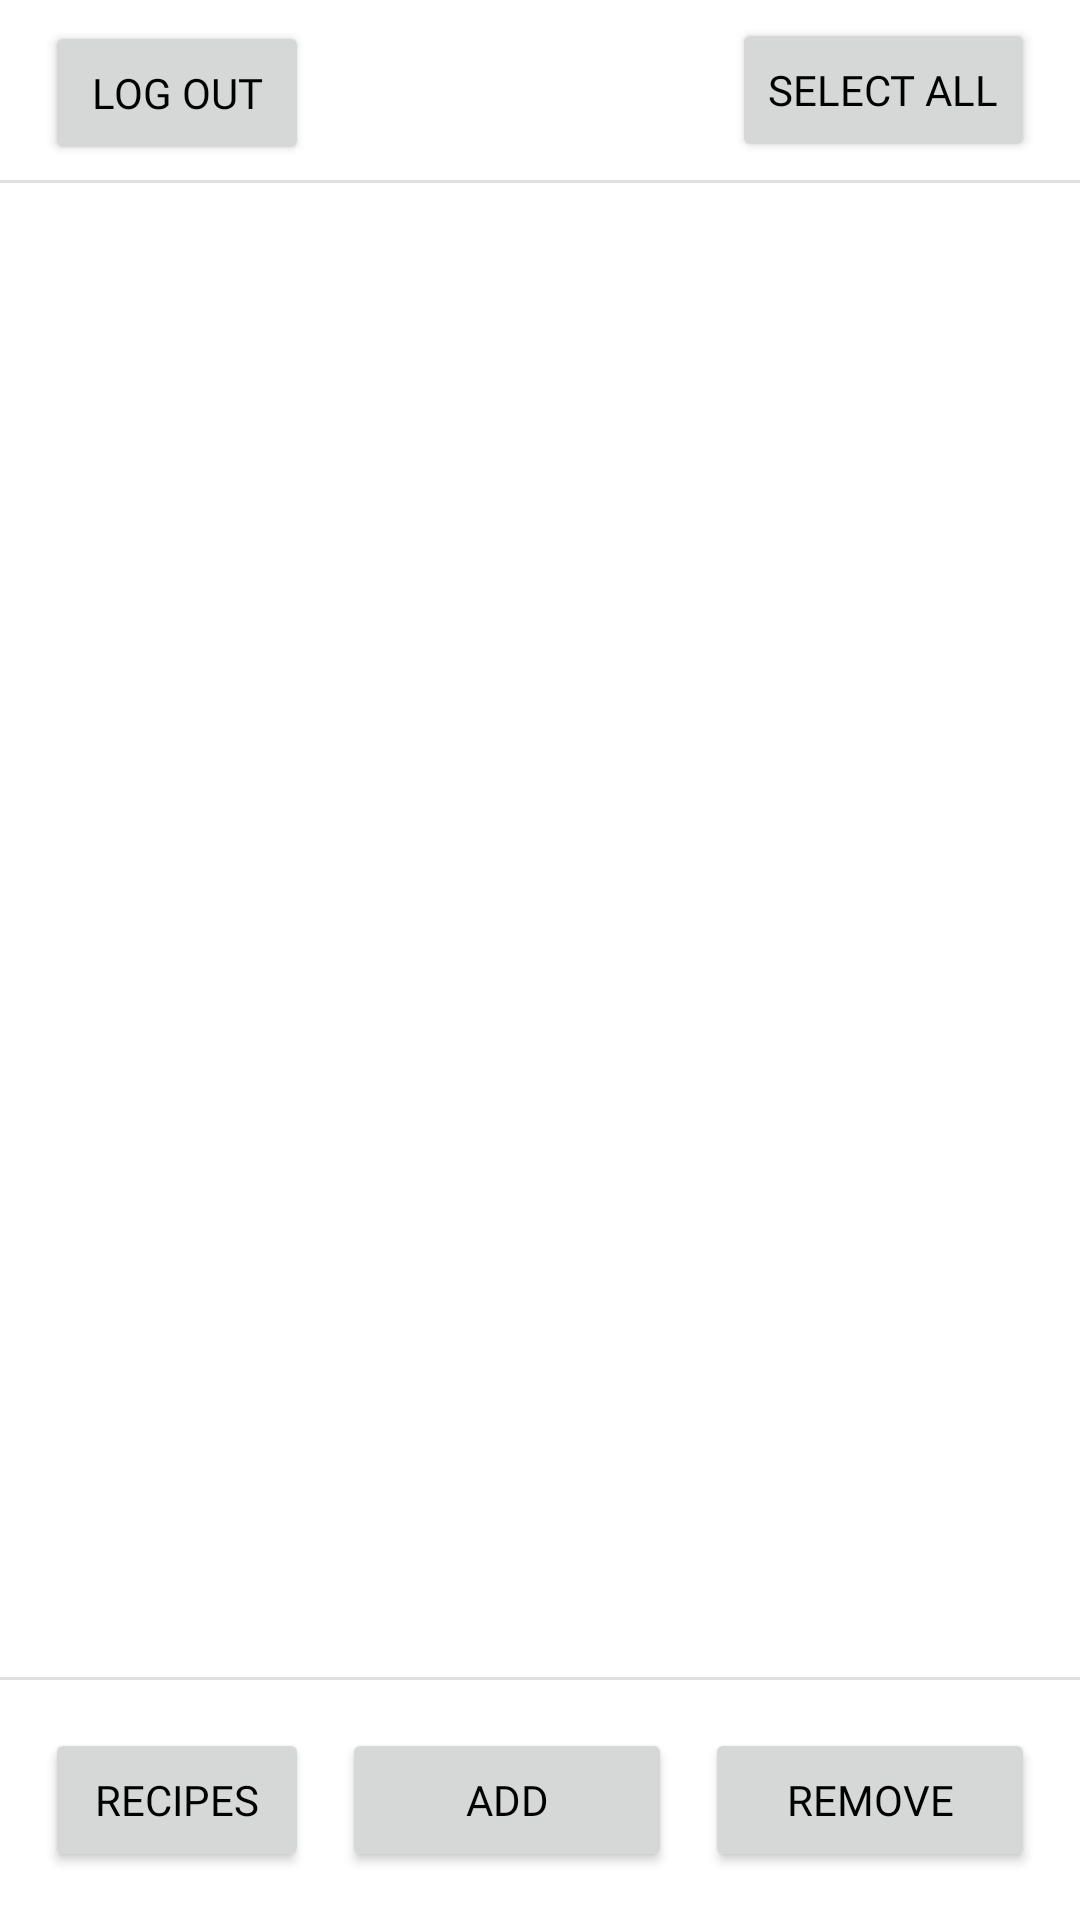

Write the Android layout XML for this screen, with the resource values it uses.
<!-- AndroidManifest.xml: application theme Theme.ShoppingList -->
<!-- res/layout/activity_shopping_list.xml -->
<?xml version="1.0" encoding="utf-8"?>
<androidx.constraintlayout.widget.ConstraintLayout xmlns:android="http://schemas.android.com/apk/res/android"
    xmlns:app="http://schemas.android.com/apk/res-auto"
    xmlns:tools="http://schemas.android.com/tools"
    android:layout_width="match_parent"
    android:layout_height="match_parent"
    app:layout_maxWidth="140dp"
    tools:context=".ShoppingListActivity">

    <androidx.recyclerview.widget.RecyclerView
        android:id="@+id/shoppingListRcv"
        android:layout_width="0dp"
        android:layout_height="0dp"
        android:layout_marginTop="62dp"
        android:layout_marginBottom="2dp"
        app:layout_constraintBottom_toTopOf="@+id/shoppingListDivider"
        app:layout_constraintEnd_toEndOf="parent"
        app:layout_constraintStart_toStartOf="parent"
        app:layout_constraintTop_toTopOf="parent"
        tools:listitem="@layout/list_item" />

    <Button
        android:id="@+id/shoppingListRemove"
        android:layout_width="110dp"
        android:layout_height="wrap_content"
        android:layout_marginTop="15dp"
        android:layout_marginEnd="15dp"
        android:layout_marginBottom="15dp"
        android:fontFamily="@font/inter"
        android:text="@string/shoppingListRemove"
        app:layout_constraintBottom_toBottomOf="parent"
        app:layout_constraintEnd_toEndOf="parent"
        app:layout_constraintTop_toBottomOf="@+id/shoppingListDivider" />

    <Button
        android:id="@+id/shoppingListAdd"
        android:layout_width="110dp"
        android:layout_height="wrap_content"
        android:layout_marginStart="15dp"
        android:layout_marginTop="15dp"
        android:layout_marginEnd="15dp"
        android:layout_marginBottom="15dp"
        android:fontFamily="@font/inter"
        android:text="@string/shoppingListAdd"
        app:layout_constraintBottom_toBottomOf="parent"
        app:layout_constraintEnd_toStartOf="@+id/shoppingListRemove"
        app:layout_constraintStart_toEndOf="@+id/shoppingListRecipes"
        app:layout_constraintTop_toBottomOf="@+id/shoppingListDivider" />

    <Button
        android:id="@+id/shoppingListRecipes"
        android:layout_width="wrap_content"
        android:layout_height="wrap_content"
        android:layout_marginStart="15dp"
        android:layout_marginTop="15dp"
        android:layout_marginBottom="15dp"
        android:fontFamily="@font/inter"
        android:text="@string/shoppingListRecipes"
        app:layout_constraintBottom_toBottomOf="parent"
        app:layout_constraintStart_toStartOf="parent"
        app:layout_constraintTop_toBottomOf="@+id/shoppingListDivider"
        app:layout_constraintWidth_max="140dp" />

    <View
        android:id="@+id/shoppingListDivider"
        android:layout_width="0dp"
        android:layout_height="1dp"
        android:layout_marginBottom="80dp"
        android:background="?android:attr/listDivider"
        app:layout_constraintBottom_toBottomOf="parent"
        app:layout_constraintEnd_toEndOf="parent"
        app:layout_constraintStart_toStartOf="parent" />

    <View
        android:id="@+id/shoppingListDivider2"
        android:layout_width="0dp"
        android:layout_height="1dp"
        android:layout_marginTop="60dp"
        android:background="?android:attr/listDivider"
        app:layout_constraintEnd_toEndOf="parent"
        app:layout_constraintHorizontal_bias="0.0"
        app:layout_constraintStart_toStartOf="parent"
        app:layout_constraintTop_toTopOf="parent" />

    <Button
        android:id="@+id/shoppingListLogOut"
        android:layout_width="wrap_content"
        android:layout_height="wrap_content"
        android:layout_marginStart="15dp"
        android:layout_marginTop="15dp"
        android:layout_marginBottom="15dp"
        android:fontFamily="@font/inter"
        android:text="@string/shoppingListLogout"
        app:layout_constraintBottom_toTopOf="@+id/shoppingListRcv"
        app:layout_constraintStart_toStartOf="parent"
        app:layout_constraintTop_toTopOf="parent" />

    <Button
        android:id="@+id/shoppingListSelectAll"
        android:layout_width="wrap_content"
        android:layout_height="wrap_content"
        android:layout_marginTop="15dp"
        android:layout_marginEnd="15dp"
        android:layout_marginBottom="15dp"
        android:fontFamily="@font/inter"
        android:text="@string/shoppingListSelectAll"
        app:layout_constraintBottom_toTopOf="@+id/shoppingListDivider2"
        app:layout_constraintEnd_toEndOf="parent"
        app:layout_constraintTop_toTopOf="parent" />
</androidx.constraintlayout.widget.ConstraintLayout>
<!-- res/layout/list_item.xml (included above) -->
<?xml version="1.0" encoding="utf-8"?>
<androidx.constraintlayout.widget.ConstraintLayout xmlns:android="http://schemas.android.com/apk/res/android"
    xmlns:app="http://schemas.android.com/apk/res-auto"
    xmlns:tools="http://schemas.android.com/tools"
    android:layout_width="match_parent"
    android:layout_height="112dp">

    <View
        android:id="@+id/listItemDivider"
        android:layout_width="0dp"
        android:layout_height="1dp"
        android:layout_marginTop="110dp"
        android:background="?android:attr/listDivider"
        app:layout_constraintEnd_toEndOf="parent"
        app:layout_constraintStart_toStartOf="parent"
        app:layout_constraintTop_toTopOf="parent" />

    <TextView
        android:id="@+id/listItemName"
        android:layout_width="0dp"
        android:layout_height="wrap_content"
        android:layout_marginStart="15dp"
        android:layout_marginTop="15dp"
        android:layout_marginEnd="15dp"
        android:fontFamily="@font/inter"
        android:text="Bananer"
        android:textSize="18sp"
        app:layout_constraintEnd_toStartOf="@+id/listItemCheckBox"
        app:layout_constraintStart_toEndOf="@+id/listItemImage"
        app:layout_constraintTop_toTopOf="parent" />

    <TextView
        android:id="@+id/listItemAmount"
        android:layout_width="0dp"
        android:layout_height="wrap_content"
        android:layout_marginStart="15dp"
        android:layout_marginTop="5dp"
        android:layout_marginEnd="15dp"
        android:fontFamily="@font/inter"
        android:text="4 stk"
        android:textSize="14sp"
        app:layout_constraintEnd_toStartOf="@+id/listItemCheckBox"
        app:layout_constraintStart_toEndOf="@+id/listItemImage"
        app:layout_constraintTop_toBottomOf="@+id/listItemName" />

    <CheckBox
        android:id="@+id/listItemCheckBox"
        android:layout_width="50dp"
        android:layout_height="0dp"
        android:layout_marginTop="30dp"
        android:layout_marginEnd="15dp"
        android:layout_marginBottom="30dp"
        android:text="@null"
        app:layout_constraintBottom_toTopOf="@+id/listItemDivider"
        app:layout_constraintEnd_toEndOf="parent"
        app:layout_constraintTop_toTopOf="parent" />

    <ImageView
        android:id="@+id/listItemImage"
        android:layout_width="90dp"
        android:layout_height="90dp"
        android:layout_marginStart="7dp"
        android:layout_marginTop="7dp"
        android:layout_marginBottom="7dp"
        app:layout_constraintBottom_toTopOf="@+id/listItemDivider"
        app:layout_constraintStart_toStartOf="parent"
        app:layout_constraintTop_toTopOf="parent"
        tools:srcCompat="@tools:sample/avatars" />

</androidx.constraintlayout.widget.ConstraintLayout>
<!-- resources referenced by this layout -->
<resources>
  <string name="shoppingListAdd">Add</string>
  <string name="shoppingListLogout">Log out</string>
  <string name="shoppingListRecipes">Recipes</string>
  <string name="shoppingListRemove">Remove</string>
  <string name="shoppingListSelectAll">Select all</string>
  <style name="Theme.ShoppingList" parent="Theme.MaterialComponents.DayNight.NoActionBar">
          
          <item name="colorPrimary">@color/brownish</item>
          <item name="colorPrimaryVariant">@color/brownish</item>
          <item name="colorOnPrimary">@color/white</item>
          
          <item name="colorSecondary">@color/teal_200</item>
          <item name="colorSecondaryVariant">@color/teal_700</item>
          <item name="colorOnSecondary">@color/black</item>
          
          <item name="android:statusBarColor" tools:targetApi="l">?attr/colorPrimaryVariant</item>
          
          <item name="android:textColor">@color/black</item>
          <item name="alertDialogTheme">@style/AlertDialogTheme</item>
      </style>
  <color name="brownish">#4A412A</color>
  <color name="white">#FFFFFFFF</color>
  <color name="teal_200">#FF03DAC5</color>
  <color name="teal_700">#FF018786</color>
  <color name="black">#FF000000</color>
  <style name="AlertDialogTheme" parent="ThemeOverlay.MaterialComponents.Dialog.Alert">
          <item name="buttonBarNegativeButtonStyle">@style/NegativeButtonStyle</item>
          <item name="buttonBarNeutralButtonStyle">@style/PositiveButtonStyle</item>
          <item name="buttonBarPositiveButtonStyle">@style/PositiveButtonStyle</item>
      </style>
  <style name="NegativeButtonStyle" parent="Widget.MaterialComponents.Button.TextButton.Dialog">
          <item name="android:textColor">@color/black</item>
      </style>
  <style name="PositiveButtonStyle" parent="Widget.MaterialComponents.Button.TextButton.Dialog">
          <item name="android:textColor">@color/black</item>
      </style>
</resources>
